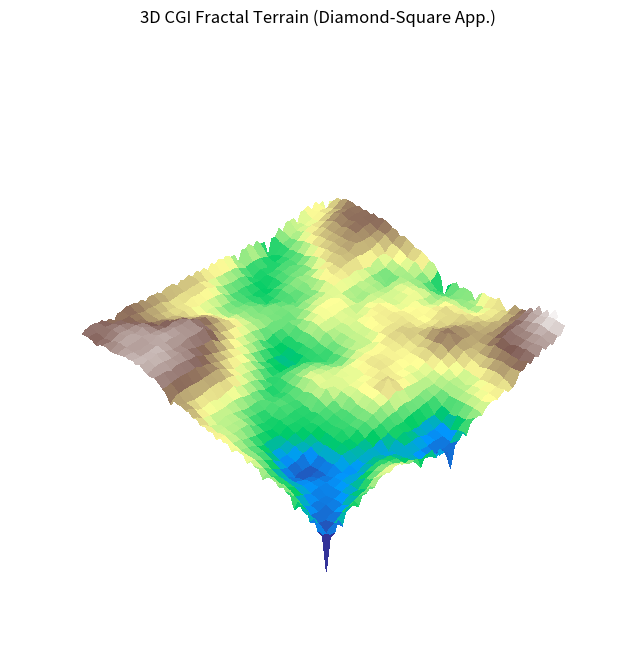

This figure's Python source:
import matplotlib.pyplot as plt
import numpy as np


N = 6  # Detay seviyesi (2^N + 1 boyutunda bir ızgara oluşturur). Örn: N=6 -> 65x65
size = 2**N + 1
roughness = 0.4   # Pürüzlülük (0-1 arası)
initial_scale = 100 # Başlangıçtaki rastgelelik miktarı

# Basitleştirilmiş Midpoint Displacement
terrain = np.zeros((size, size))

# Köşeleri rastgele başlat
terrain[0, 0] = np.random.uniform(-initial_scale, initial_scale)
terrain[0, size-1] = np.random.uniform(-initial_scale, initial_scale)
terrain[size-1, 0] = np.random.uniform(-initial_scale, initial_scale)
terrain[size-1, size-1] = np.random.uniform(-initial_scale, initial_scale)

step_size = size - 1
current_scale = initial_scale

while step_size > 1:
    half_step = step_size // 2
    
    # Diamond Adımı (Karelerin merkezi)
    for x in range(half_step, size, step_size):
        for y in range(half_step, size, step_size):
            avg = (terrain[x - half_step, y - half_step] +
                   terrain[x - half_step, y + half_step] +
                   terrain[x + half_step, y - half_step] +
                   terrain[x + half_step, y + half_step]) / 4.0
            terrain[x, y] = avg + np.random.uniform(-current_scale, current_scale)

    # Square Adımı (Kenarların merkezi)
    for x in range(0, size, half_step):
        for y in range((x + half_step) % step_size, size, step_size):
            avg = (terrain[(x - half_step) % size, y] +
                   terrain[(x + half_step) % size, y] +
                   terrain[x, (y - half_step) % size] +
                   terrain[x, (y + half_step) % size]) / 4.0
            terrain[x, y] = avg + np.random.uniform(-current_scale, current_scale)

    step_size //= 2
    current_scale *= roughness # Her adımda değişim miktarını azalt

fig = plt.figure(figsize=(10, 8))
ax = fig.add_subplot(111, projection='3d')

X = np.arange(size)
Y = np.arange(size)
X, Y = np.meshgrid(X, Y)

surf = ax.plot_surface(X, Y, terrain, cmap='terrain', linewidth=0, antialiased=False)
ax.set_title("3D CGI Fractal Terrain (Diamond-Square App.)")
ax.set_zlim(-initial_scale*1.5, initial_scale*1.5)
ax.axis('off') 
ax.view_init(elev=40, azim=-45) 

plt.show()